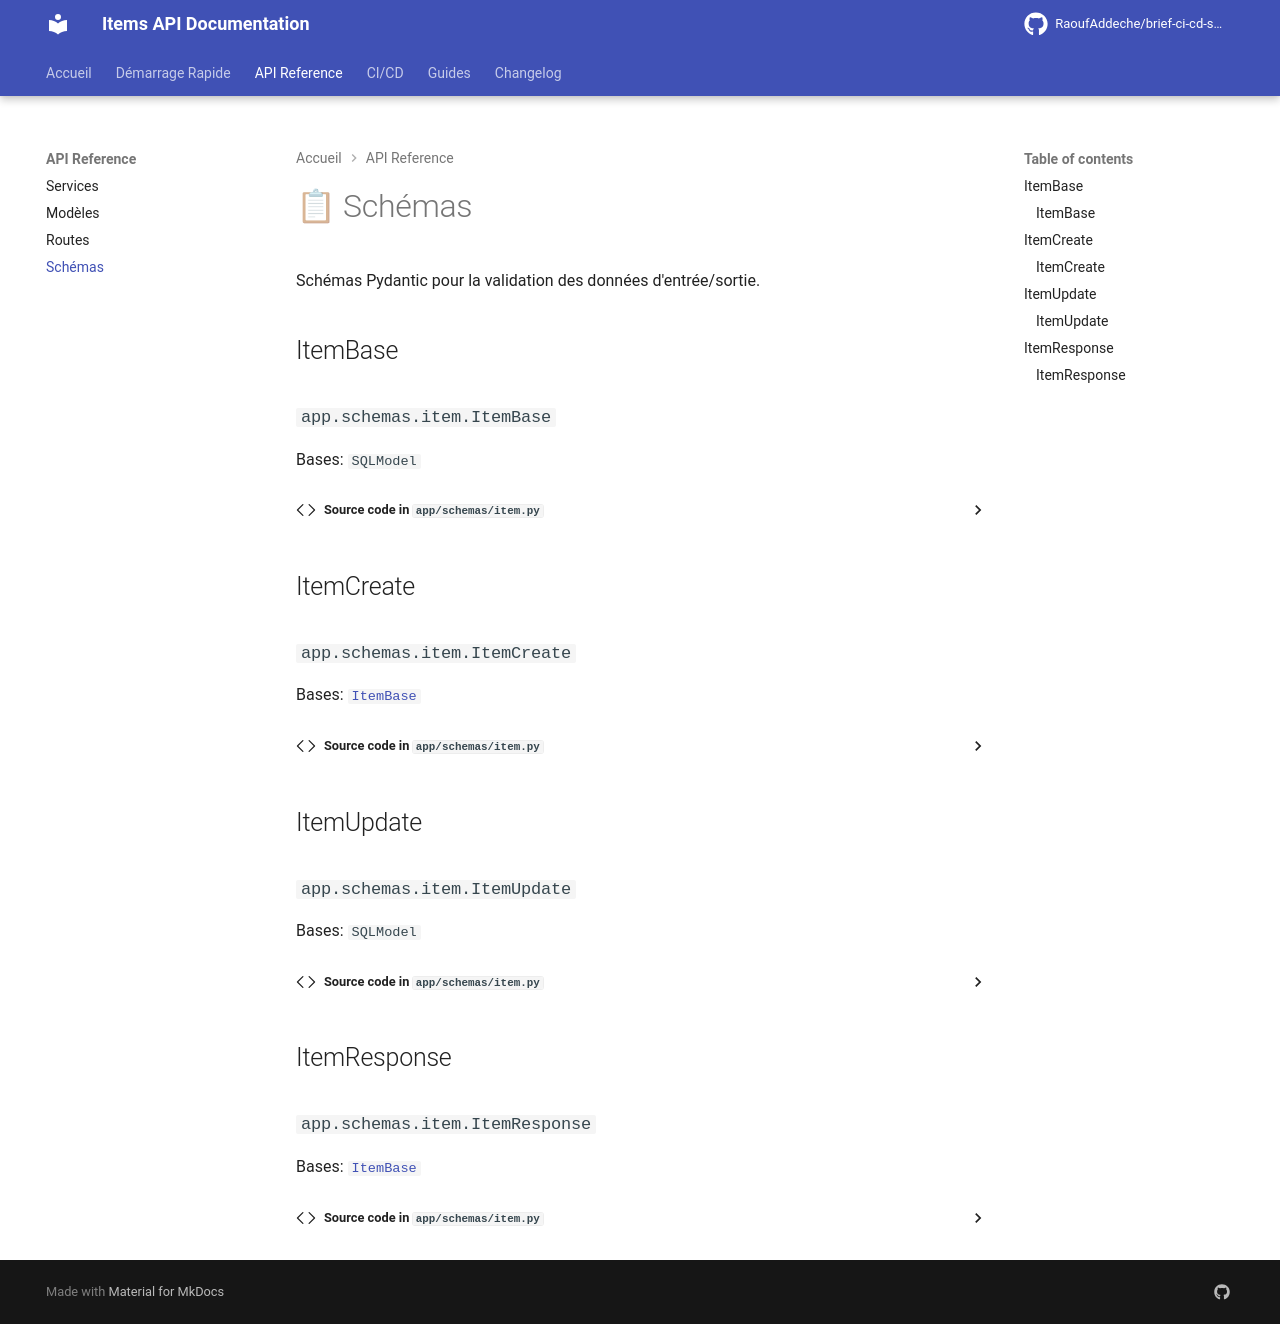

repository: RaoufAddeche/brief-ci-cd-semantic-release-mkdocs · page: api/schemas/index.html · generator: mkdocs

# 📋 Schémas

Schémas Pydantic pour la validation des données d'entrée/sortie.

## ItemBase

::: app.schemas.item.ItemBase
    options:
      show_source: true
      heading_level: 3

## ItemCreate

::: app.schemas.item.ItemCreate
    options:
      show_source: true
      heading_level: 3

## ItemUpdate

::: app.schemas.item.ItemUpdate
    options:
      show_source: true
      heading_level: 3

## ItemResponse

::: app.schemas.item.ItemResponse
    options:
      show_source: true
      heading_level: 3
